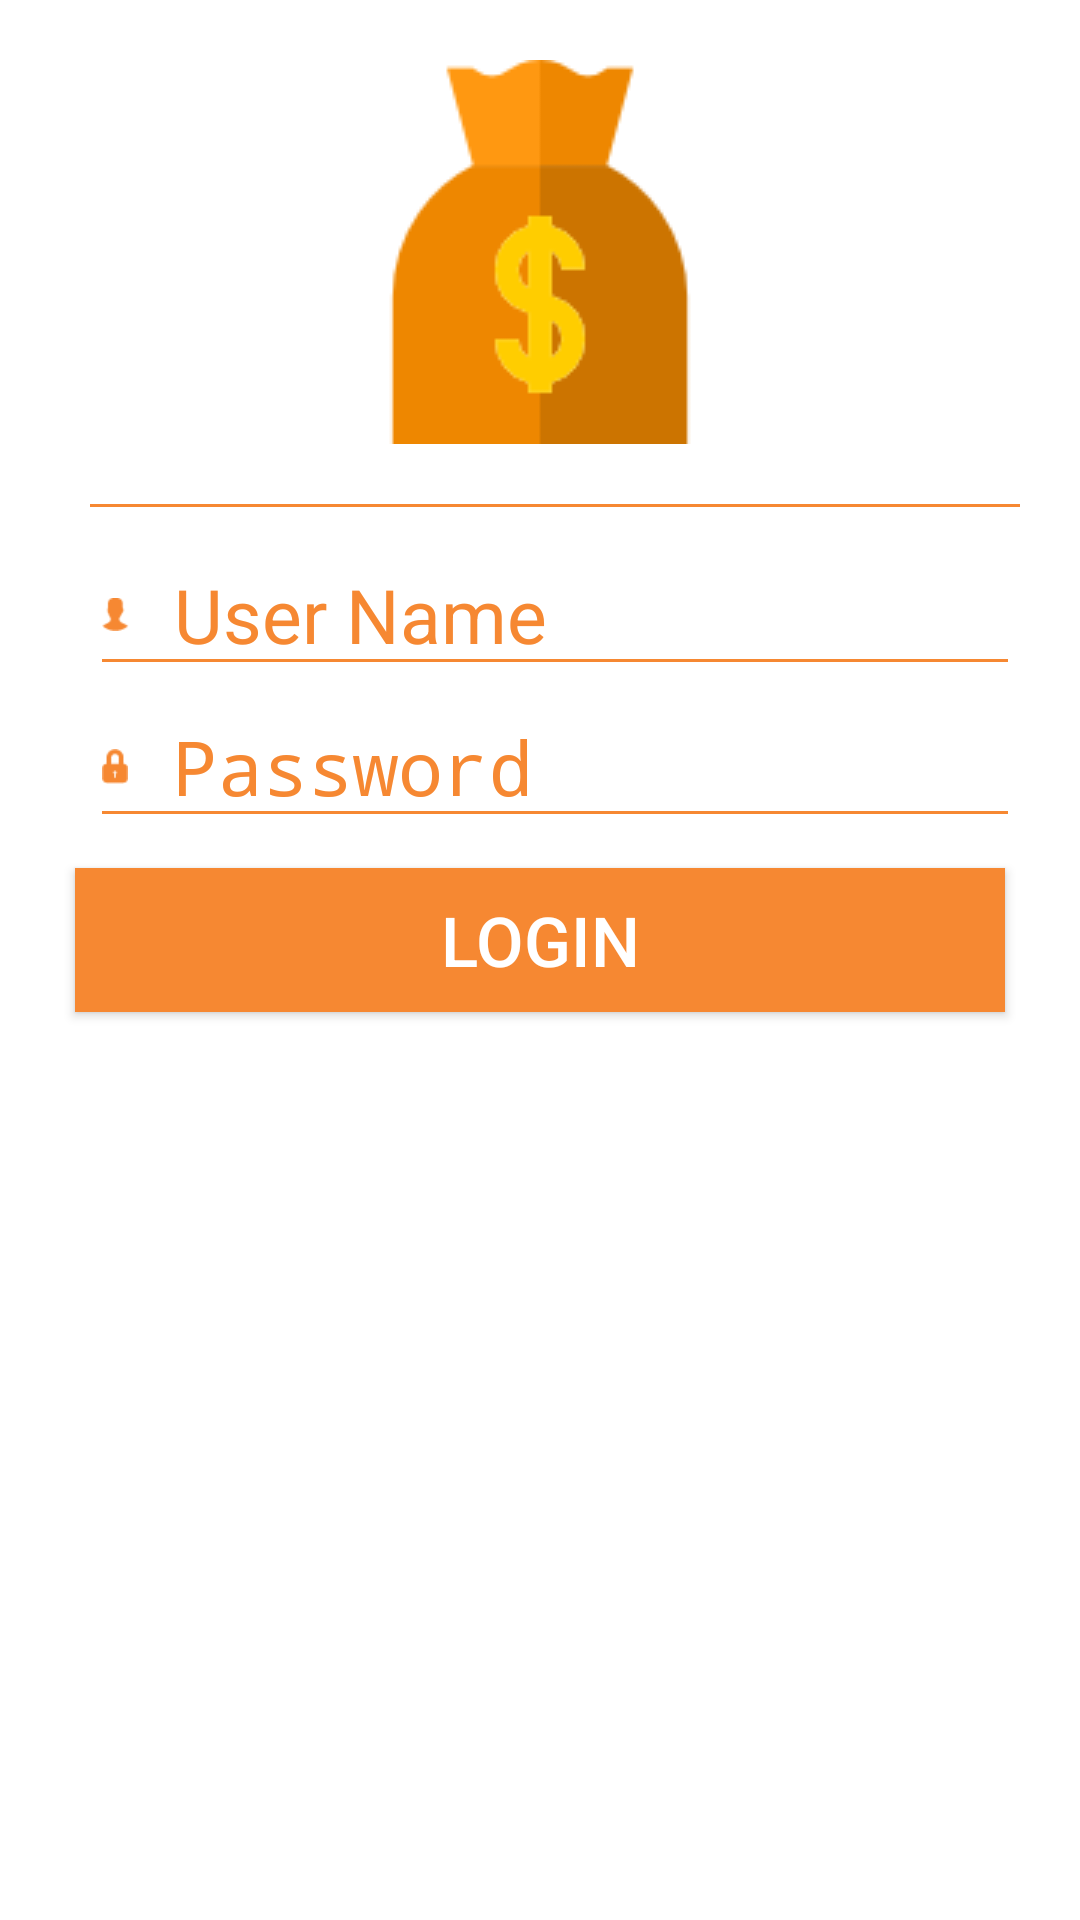

Produce the Android XML layout that renders to this screen, including the resource entries it uses.
<!-- AndroidManifest.xml: activity theme NoTitleBar -->
<!-- res/layout/fragment_login.xml -->
<RelativeLayout android:layout_width="match_parent"
    android:layout_centerInParent="true"
    android:background="#ffffff"
    android:layout_height="match_parent"
    xmlns:android="http://schemas.android.com/apk/res/android">
    <ImageView
        android:layout_width="wrap_content"
        android:layout_height="wrap_content"
        android:id="@+id/imageView"
        android:src="@drawable/money"
        android:layout_margin="20dp"
        android:layout_alignParentTop="true"
        android:layout_centerHorizontal="true" />
    <RelativeLayout
        android:layout_width="match_parent"
        android:layout_height="wrap_content"
        android:id="@+id/emailLayout"
        android:layout_below="@+id/imageView">
        <LinearLayout
            android:layout_width="match_parent"
            android:layout_height="1dp"
            android:layout_marginRight="20dp"
            android:orientation="horizontal"
            android:background="#f68832"
            android:layout_marginLeft="30dp"
            android:layout_alignParentTop="true"
            android:id="@+id/divider">
        </LinearLayout>
        <EditText
            android:layout_width="match_parent"
            android:layout_height="wrap_content"
            android:hint="User Name"
            android:layout_marginRight="20dp"
            android:layout_marginLeft="30dp"
            android:layout_marginTop="10dp"
            android:singleLine="true"
            android:textSize="25sp"
            android:textColor="#f68832"
            android:textColorHighlight="#f68832"
            android:textColorHint="#f68832"
            android:drawableLeft="@mipmap/man_icon"
            android:drawablePadding="15dp"
            android:backgroundTint="#F68832"
            android:id="@+id/etUsername"/>
    </RelativeLayout>
    <RelativeLayout
        android:layout_width="match_parent"
        android:layout_height="wrap_content"
        android:id="@+id/passlayout"
        android:layout_below="@+id/emailLayout">
        <EditText
            android:layout_width="match_parent"
            android:layout_height="wrap_content"
            android:layout_marginRight="20dp"
            android:layout_marginLeft="30dp"
            android:hint="Password"
            android:textSize="25sp"
            android:inputType="textPassword"
            android:drawablePadding="15dp"
            android:singleLine="true"
            android:textColor="#f68832"
            android:textColorHighlight="#f68832"
            android:textColorHint="#f68832"
            android:drawableLeft="@mipmap/lock"
            android:backgroundTint="#F68832"
            android:id="@+id/etLPassword"/>
    </RelativeLayout>
    <Button
        android:layout_width="match_parent"
        android:layout_height="wrap_content"
        android:id="@+id/btnLogin"
        android:textAlignment="center"
        android:layout_marginTop="10dp"
        android:layout_below="@+id/passlayout"
        android:background="#F68832"
        android:layout_centerHorizontal="true"
        android:textColor="#ffffff"
        android:paddingLeft="50dp"
        android:paddingRight="50dp"
        android:textSize="23sp"
        android:layout_marginRight="20dp"
        android:layout_marginLeft="30dp"
        android:text="Login"/>
</RelativeLayout>
<!-- resources referenced by this layout -->
<resources>
  <!-- drawable money: png bitmap (drawable, 2442 bytes) -->
  <!-- mipmap lock: png bitmap (mipmap-xhdpi, 380 bytes) -->
  <!-- mipmap man_icon: png bitmap (mipmap-xhdpi, 370 bytes) -->
  <style name="NoTitleBar" parent="Theme.AppCompat.NoActionBar">
          
          <item name="colorPrimary">@color/colorPrimary</item>
          <item name="colorPrimaryDark">@color/colorPrimaryDark</item>
          <item name="colorAccent">@color/colorAccent</item>
      </style>
  <!-- not gathered from this repository: default colours our renderer supplied (Android Studio template values) -->
  <color name="colorPrimary">#FF6200EE</color>
  <color name="colorPrimaryDark">#FF3700B3</color>
  <color name="colorAccent">#FF03DAC5</color>
</resources>
